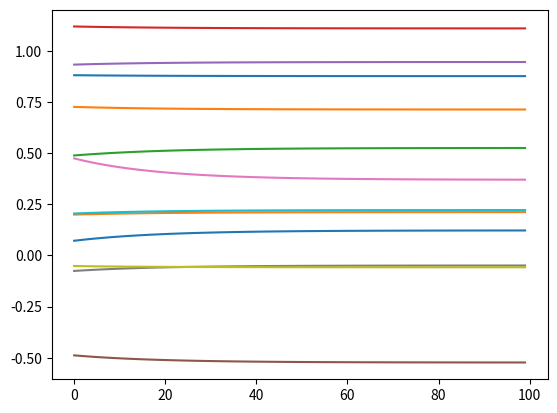

Write the Python code that produced this figure.
import numpy as np


def create_model(layers):
    """Creates network matrices and randomly initializes starting model parameters"""

    model = []  # Empty current population

    # Add a layer for every layer in the network
    for i in range(1, len(layers)):
        shape = (layers[i], layers[i-1])
        u = 0
        std = 1 / np.sqrt(layers[i-1])  # "Xavier" initialization

        # For this layer, create a random weight matrix with the given u and std
        model.append(np.random.normal(u, std, shape))

    return model


def softmax(x):
    """Compute softmax values for each sets of scores in x."""
    e_x = np.exp(x)
    return e_x / np.sum(e_x)


def entropy_of_probabilities(x):
    return -np.sum(x * np.log(x))


def policy_feed_forward(model, input):
    hidden = model[0].dot(input)
    result = model[1].dot(hidden)

    return result, hidden


def softmax_jacobian(x):
    """
    The matrix has x(1-x) on the diagonal, and -xixj on the off diagonals
    :param x: The output values of the softmax. The jacobian can be written in terms of these.
                This is common in exponential functions
    :return: nxn jacobian matrix
    """
    n = len(x)
    jac = np.zeros(shape=(n, n))

    for i in range(n):
        for j in range(n):
            if i == j:
                jac[i, j] = x[i] * (1 - x[i])
            else:
                jac[i, j] = -x[i] * x[j]

    return jac


def weight_matrix_jacobian(x, weight_shape):
    """
    :param x: the inputs that were fed to the weight matrix, size m
    :param weight_shape: weight matrix, size m x n
    :return: Jacobian matrix, size n x (m*n)
    """
    n = weight_shape[0]
    m = weight_shape[1]
    assert m == len(x), "Dimensions must match"

    jac = np.zeros(shape=(n, m*n))

    for i in range(n):
        jac[i, i*m:(i+1)*m] = x

    return jac


def cross_entropy_jacobian(y, label):
    """
    :param y: The output of the softmax of this layer, the probability logits
    :return: Cross entropy jacobian: 0 everywhere, -1/yi for the value of true label
    """

    jac = np.zeros_like(y, dtype='float64')
    jac[label == 1] = -1.0 / y[label == 1]

    return jac


def complex_softmax_layer_jacobian(x, y, label, weight_shape):
    """
    Combines the three operations to get the jacobian of the loss function with respect to the weights matrix
    :param x:
    :param y:
    :param label:
    :param weight_shape:
    :return:
    """
    ce_jac = cross_entropy_jacobian(y, label)
    softmax_jac = softmax_jacobian(y)
    weights_jac = weight_matrix_jacobian(x, weight_shape)
    return ce_jac.dot(softmax_jac.dot(weights_jac)).reshape(len(x), len(y))


def softmax_layer_jacobian(x, loss):
    """
    :param x: The inputs to this layer (batch_size x n)
    :param loss: The actual action taken minus the softmax outputs from this layer (batch_size x m)
    Calculates the jacobian operator with respect to weights on the output cross entropy loss, but with a simpler method
    :return:
    """

    return np.dot(loss.T, x)


def softmax_layer_jacobian_wrt_inputs(weights, loss):
    # Equivalent to:
    # softmax_jac = softmax_jacobian(y)
    # cross_entropy_jac = cross_entropy_jacobian(y, label)
    # return cross_entropy_jac.dot(softmax_jac.dot(weights))

    # (batch x m), (m X h) -> (batch_size x h)
    return np.dot(loss, weights)


def previous_layers_weights_jacobian(x, weights, loss):
    """
    :param x: (batch size x n)
    :param weights: (m x h)
    :param loss: (batch_size x m)
    :return: previous layers weights (h x n)
    """

    # d_hidden: gradient of hidden layer, (batch_size x h)
    d_hidden = softmax_layer_jacobian_wrt_inputs(weights, loss)

    return np.dot(d_hidden.T, x)


def entropy_loss_jacobian(y):
    # Entropy = -sum(pi*log(pi))
    # Derivative of entropy with respect to pi = -1 - log(pi)
    jac = - (1 + np.log(y))
    return jac


def weights_gradient_wrt_entropy_loss(x, y):
    """
    Finds the gradients of the weight in the layer with respect to softmax output entropy
    :param x: Inputs to this layer (1 x n)
    :param y: Softmax outputs of this layer (1 x m)
    :return: gradients 1 x (mxn), but reshaped to the weights shape, (m x n)
    """

    n = len(x)
    m = len(y)

    entropy_jac = entropy_loss_jacobian(y)
    softmax_jac = softmax_jacobian(y)
    weights_jac = weight_matrix_jacobian(x, weight_shape=(m, n))
    entropy_softmax_jac = entropy_jac.dot(softmax_jac)
    entropy_softmax_weights_jac = entropy_softmax_jac.dot(weights_jac)

    return entropy_softmax_weights_jac.reshape((m, n))


def previous_layer_jacobian(weights):
    """
    Finds the jacobian of the input values with respect to the output values
    :param y: The input values (1xn)
    :param weights: The weights of this layer (m x n)
    :return: Jacobian (n x m)
    """

    # The jacobian is literally just the weights matrix
    return weights


def first_layer_weights_gradient_wrt_entropy_loss(x, h, y, weights):
    """
    The gradients of the weight in the first network layer with respect to softmax output entropy
    :param x: Inputs to the network (1 x n)
    :param h: Hidden layer values (1 x q)
    :param y: Softmax outputs of the network (1 x m)
    :param weights: Second layer weights (m x q)
    :return: gradients 1 x (qxn), but reshaped to the weights shape, (q x n)
    """

    q = len(h)
    n = len(x)

    entropy_jac = entropy_loss_jacobian(y)  # (1 x m)
    softmax_jac = softmax_jacobian(y)
    hidden_jac = previous_layer_jacobian(weights)
    first_layer_weights_jac = weight_matrix_jacobian(x, (q, n))

    return entropy_jac.dot(softmax_jac).dot(hidden_jac).dot(first_layer_weights_jac).reshape(q, n)


def model_gradients(x, hidden, loss, weights):
    """
    :param x:
    :param hidden:
    :param loss:
    :param weights:
    :return:
    """
    gradients = []
    # Negative signs are because we are doing gradient descent

    # First layer's gradient
    first_layer_grad = -previous_layers_weights_jacobian(x, weights, loss)
    gradients.append(first_layer_grad)

    # Last layer's gradient
    last_layer_grad = -softmax_layer_jacobian(hidden, loss)
    gradients.append(last_layer_grad)

    return gradients


def model_gradients_wrt_entropy(x, hidden, y, weights):
    gradients = []
    # No negative signs here because entropy is subject to maximization

    # First layer's gradient
    # TODO: This is not effecient, it does the same calculations twice
    first_layer_grad = first_layer_weights_gradient_wrt_entropy_loss(x, hidden, y, weights)
    gradients.append(first_layer_grad)

    # Last layer's gradient
    last_layer_grad = weights_gradient_wrt_entropy_loss(hidden, y)
    gradients.append(last_layer_grad)

    return gradients


def test_gradient_with_stacked_inputs():
    # Random seed
    np.random.seed(0)
    np.set_printoptions(precision=4, floatmode='fixed', linewidth=1000, suppress=True)

    layers = [4, 3, 2]
    model = create_model(layers)

    input_data = np.random.normal(0, 1, layers[0])
    output_data, hidden_data = policy_feed_forward(model, input_data)
    softmax_data = softmax(output_data)
    desired_label = [0, 1]

    # gradients_non_stacked = model_gradients(input_data, hidden_data, softmax_data - desired_label, model[1])
    # print(gradients_non_stacked)

    input_data_stacked = np.vstack((input_data, input_data, input_data, input_data))
    softmax_data_stacked = np.vstack((softmax_data, softmax_data, softmax_data, softmax_data))
    hidden_data_stacked = np.vstack((hidden_data, hidden_data, hidden_data, hidden_data))
    desired_label_stacked = np.vstack((desired_label, desired_label, desired_label, desired_label))

    gradients_stacked = model_gradients(input_data_stacked, hidden_data_stacked,
                                        softmax_data_stacked - desired_label_stacked, model[1])
    print("stacked")
    print(gradients_stacked)


def test_jacobians():
    # Random seed
    np.random.seed(0)

    layers = [3, 2]
    model = create_model(layers)

    input_data = np.random.normal(0, 1, layers[0])
    output_data = policy_feed_forward(model, input_data)
    softmax_data = softmax(output_data)
    desired_label = np.array([0, 1])
    error = desired_label - softmax_data

    weights_jacobian = weight_matrix_jacobian(input_data, model[0].shape)
    softmax_jac = softmax_jacobian(softmax_data)

    output_data_gradient = np.zeros_like(softmax_jac)
    for i in range(len(output_data)):
        dx = 0.01
        output_data_test = output_data.copy()
        output_data_test[i] += dx
        softmax_test = softmax(output_data_test)

        output_data_gradient[i] = (softmax_test - softmax_data) / dx

    assert np.allclose(output_data_gradient, softmax_jac, 0.01)


def test_entropy_loss():
    # Random seed
    np.random.seed(0)

    # Print arrays nicer
    np.set_printoptions(precision=4, floatmode='fixed', linewidth=1000, suppress=True)

    layers = [4, 3, 2]
    model = create_model(layers)

    print("model")
    print(model)

    input_data = np.random.normal(0, 1, layers[0])
    output_data, hidden_data = policy_feed_forward(model, input_data)
    softmax_data = softmax(output_data)
    entropy = entropy_of_probabilities(softmax_data)

    print("input_data")
    print(input_data)
    print("hidden_data")
    print(hidden_data)
    print("output_data")
    print(output_data)
    print("softmax_data")
    print(softmax_data)
    print("entropy")
    print(entropy)
    print()

    # Get gradients of first layer
    entropy_grad = model_gradients_wrt_entropy(input_data, hidden_data, softmax_data, model[1])

    # dx = 0.001
    # model[0][2, 1] += dx
    # output_data, _ = policy_feed_forward(model, input_data)
    # softmax_data = softmax(output_data)
    # entropy_modified = entropy_of_probabilities(softmax_data)
    # print("Test of gradient")
    # print((entropy_modified - entropy) / dx)

    weights = []
    learning_rate = 0.1
    entropy_bonus = 0.3
    desired_label = np.array([[1, 0]])
    print("New softmaxes:")
    for i in range(100):
        weights.append(model[0].copy().ravel())

        # entropy_grad = weights_gradient_wrt_entropy_loss(input_data, softmax_data)
        entropy_grad = model_gradients_wrt_entropy(input_data, hidden_data, softmax_data, model[1])

        # label_grad = model_gradients(input_data, hidden_data, desired_label - softmax_data, model[1])

        for i in range(len(model)):
            model[i] += (entropy_bonus * entropy_grad[i]) * learning_rate

        output_data, hidden_data = policy_feed_forward(model, input_data)
        softmax_data = softmax(output_data)

        print(softmax_data)

    import matplotlib.pyplot as plt
    plt.plot(np.vstack(weights))
    plt.show()


if __name__ == "__main__":
    # # Test backpropagation
    # test_gradient_with_stacked_inputs()

    # Test entropy bonus
    test_entropy_loss()

    # # Random seed
    # np.random.seed(0)
    #
    # # Print arrays nicer
    # np.set_printoptions(precision=4, floatmode='fixed', linewidth=1000, suppress=True)
    #
    # layers = [4, 3, 2]
    # model = create_model(layers)
    #
    # print("model")
    # print(model)
    #
    # input_data = np.random.normal(0, 1, layers[0])
    # output_data, hidden_data = policy_feed_forward(model, input_data)
    # softmax_data = softmax(output_data)
    # desired_label = np.array([0, 1])
    # error = desired_label - softmax_data
    #
    # print("input data")
    # print(input_data)
    # print("hidden data")
    # print(hidden_data)
    # print("output data")
    # print(output_data)
    # print("softmax")
    # print(softmax_data)
    # print("desired label")
    # print(desired_label)
    # print("error")
    # print(error)
    # print()
    #
    # # TODO: These need to be all stacked
    # # TODO: subtract label and softmax before passing to function
    # output_data, hidden_data = policy_feed_forward(model, input_data)
    # softmax_data = softmax(output_data)
    #
    # simple_layer_jac = softmax_layer_jacobian(hidden_data, softmax_data, desired_label)
    # print(simple_layer_jac)
    #
    # jac_wrt_inputs = softmax_layer_jacobian_wrt_inputs(model[1], softmax_data, desired_label)
    # print("jac_wrt_inputs")
    # print(jac_wrt_inputs)
    # dx = 0.01
    # # hidden_data[0] += dx
    # # softmax_data_modified = softmax(model[1].dot(hidden_data))
    # prev_layer_grad = previous_layers_weights_jacobian(input_data, model[1], softmax_data, desired_label)
    # print("prev_layer_grad")
    # print(prev_layer_grad)
    #
    # gradients = model_gradients(input_data, hidden_data, softmax_data, model[1], desired_label)
    # print("gradients")
    # print(gradients)
    #
    # model[0][1, 2] += dx
    # output_data, _ = policy_feed_forward(model, input_data)
    # softmax_modified = softmax(output_data)
    # print(softmax_modified)
    # print(softmax_data)
    # # print((softmax_modified - softmax_data) / dx)
    #
    # # weights = []
    # # for i in range(30):
    # #     weights.append(model[0].copy().ravel())
    # #
    # #     model = backpropagation(model, input_data, softmax_data, desired_label, learning_rate=1)
    # #     output_data_modified = policy_feed_forward(model, input_data)
    # #     softmax_data = softmax(output_data_modified)
    # #     print("new softmax")
    # #     print(softmax_data)
    # #
    # # print(np.vstack(weights))
    # #
    # # import matplotlib.pyplot as plt
    # # plt.plot(np.vstack(weights))
    # # plt.show()
